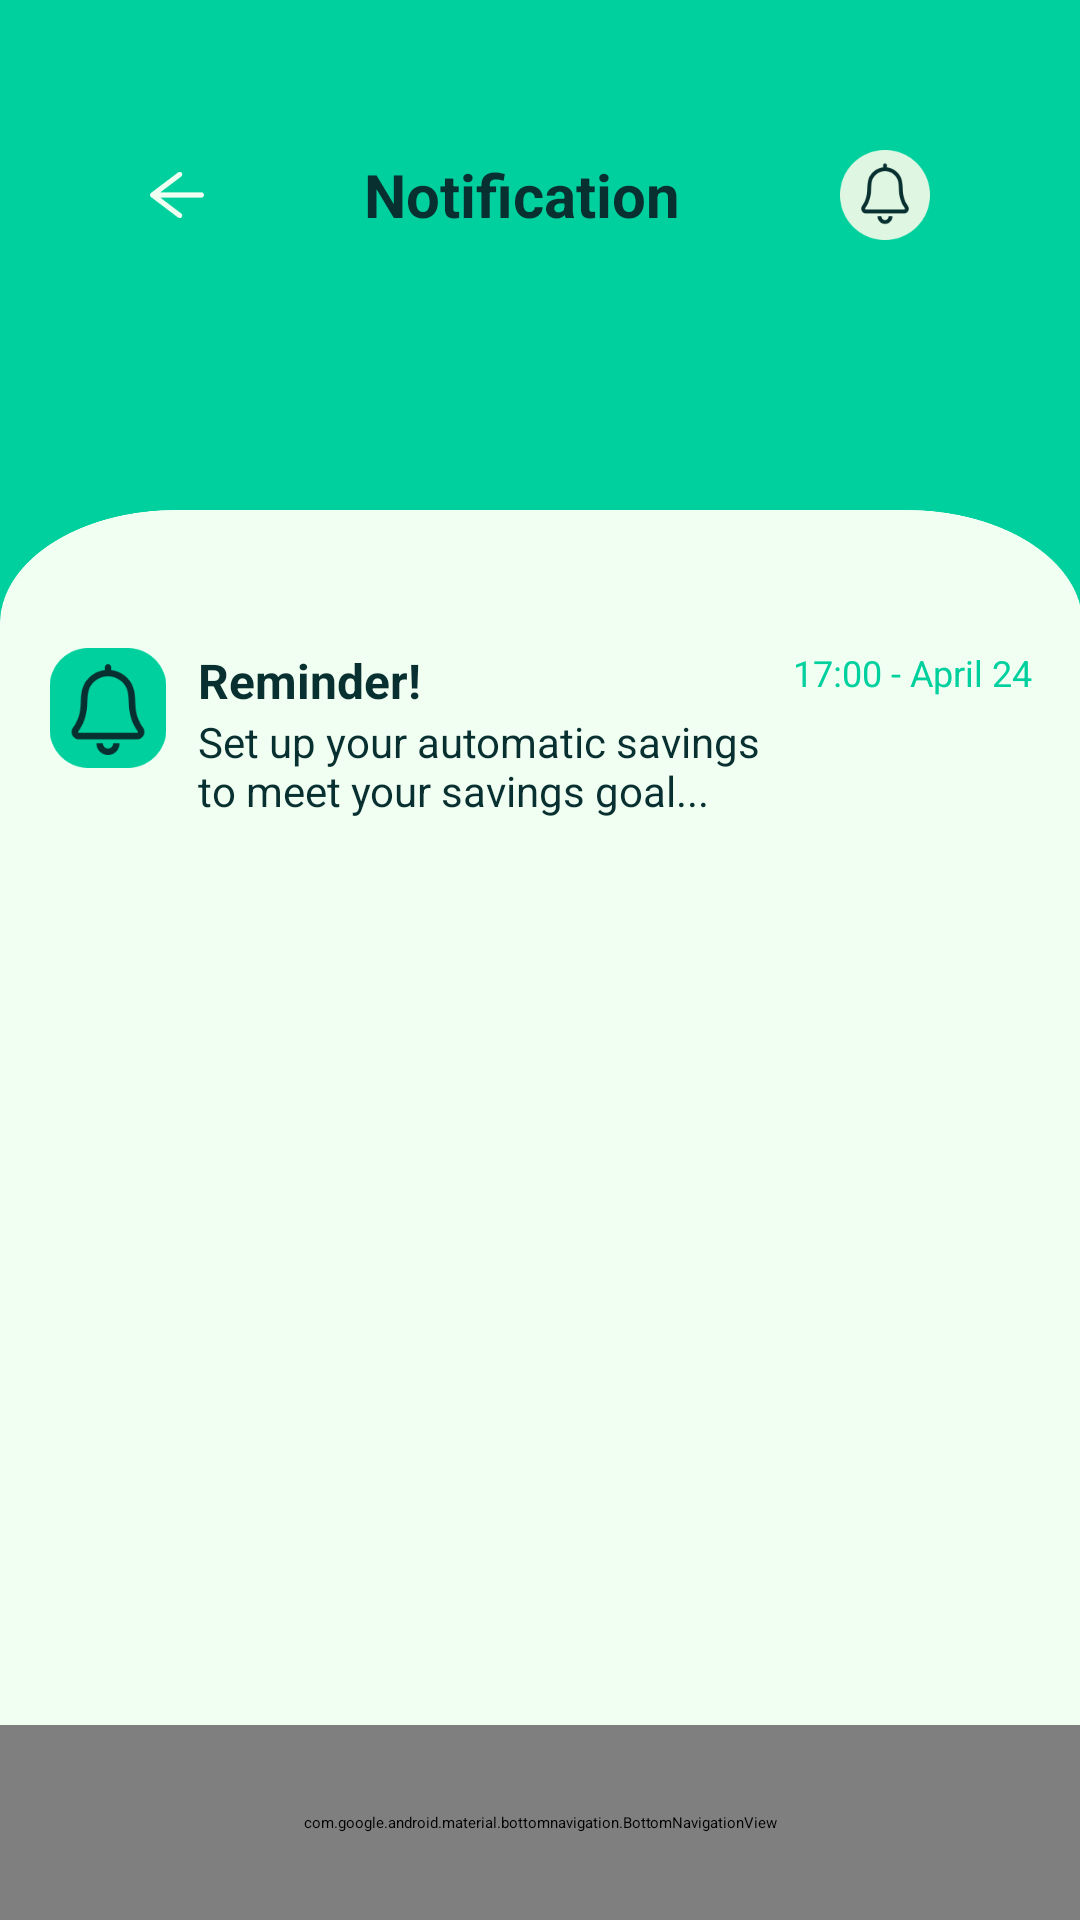

Reconstruct the res/layout file that produces this screen, plus the resources it refers to.
<!-- AndroidManifest.xml: application theme Theme.MyApplication -->
<!-- res/layout/activity_notification.xml -->
<RelativeLayout xmlns:android="http://schemas.android.com/apk/res/android"
    xmlns:tools="http://schemas.android.com/tools"
    android:layout_width="match_parent"
    android:layout_height="match_parent"
    xmlns:app="http://schemas.android.com/apk/res-auto"
    android:background="#00D09E"
    tools:context=".NotificationActivity">

    
    <LinearLayout
        android:id="@+id/header"
        android:layout_width="match_parent"
        android:layout_height="wrap_content"
        android:orientation="horizontal"
        android:padding="50dp"
        android:gravity="center_vertical">

        <ImageView
            android:id="@+id/back_icon"
            android:layout_width="18dp"
            android:layout_height="18dp"
            android:src="@drawable/ic_back"
            android:contentDescription="Back Icon" />

        <TextView
            android:layout_width="0dp"
            android:layout_height="wrap_content"
            android:layout_weight="1"
            android:text="Notification"
            android:textStyle="bold"
            android:textColor="#093030"
            android:textSize="20sp"
            android:gravity="center" />

        <ImageView
            android:layout_width="30dp"
            android:layout_height="30dp"
            android:src="@drawable/ic_notification"
            android:contentDescription="Notification Icon" />

    </LinearLayout>



    
    <ScrollView
        android:id="@+id/scroll_view"
        android:layout_width="match_parent"
        android:layout_height="0dp"
        android:layout_weight="1"
        android:layout_marginTop="40dp"
        android:layout_below="@id/header"
        android:layout_above="@id/bottom_navigation"
        android:fillViewport="true"
        android:background="@drawable/frame">

        

        
        <LinearLayout
            android:layout_width="match_parent"
            android:layout_height="wrap_content"
            android:orientation="horizontal"
            android:padding="16dp"
            android:layout_marginTop="30dp">

            <ImageView
                android:layout_width="40dp"
                android:layout_height="40dp"
                android:src="@drawable/reminder_icon"
                android:contentDescription="Reminder Icon"
                android:layout_marginEnd="10dp" />

            <LinearLayout
                android:layout_width="0dp"
                android:layout_height="wrap_content"
                android:layout_weight="1"
                android:orientation="vertical">

                <TextView
                    android:layout_width="wrap_content"
                    android:layout_height="wrap_content"
                    android:text="Reminder!"
                    android:textStyle="bold"
                    android:textSize="16sp"
                    android:textColor="#093030" />

                <TextView
                    android:layout_width="wrap_content"
                    android:layout_height="wrap_content"
                    android:text="Set up your automatic savings to meet your savings goal..."
                    android:textSize="14sp"
                    android:textColor="#093030" />
            </LinearLayout>

            <TextView
                android:layout_width="wrap_content"
                android:layout_height="wrap_content"
                android:text="17:00 - April 24"
                android:textSize="12sp"
                android:textColor="#00D09E" />

        </LinearLayout>


    </ScrollView>


    
    <com.google.android.material.bottomnavigation.BottomNavigationView
        android:id="@+id/bottom_navigation"
        android:layout_width="match_parent"
        android:layout_height="65dp"
        android:layout_alignParentBottom="true"
        android:background="#DFF7E2"
        app:itemTextColor="@android:color/transparent"
        app:menu="@menu/bottom_nav_menu" />

</RelativeLayout>
<!-- resources referenced by this layout -->
<resources>
  <!-- drawable frame: png bitmap (drawable, 30435 bytes) -->
  <!-- drawable ic_back: png bitmap (drawable, 1281 bytes) -->
  <!-- drawable ic_notification: png bitmap (drawable, 3455 bytes) -->
  <!-- drawable reminder_icon: png bitmap (drawable, 3599 bytes) -->
</resources>
